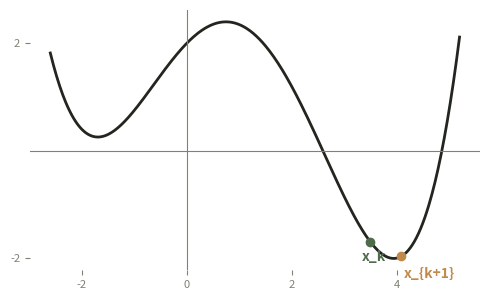

Source code (Python):
"""Newton-step plot, styled for the yalix dark 'terminal notebook' theme.

f(x) = 0.05x^4 - 0.2x^3 - 0.5x^2 + x + 2, one Newton step from x_k = 3.5.
Run:  python3 newton_step.py   ->   newton_step.png (transparent, dark-ready)
"""

import numpy as np
import matplotlib.pyplot as plt

INK = "#22261F"     # curve / axes
MUTED = "#7C8274"   # ticks
TEAL = "#4F6B4C"    # x_k  (sage accent)
WARM = "#C18A4A"    # x_{k+1} (warm)


def f(x):
    return 0.05 * x**4 - 0.2 * x**3 - 0.5 * x**2 + x + 2


def df(x):
    return 0.2 * x**3 - 0.6 * x**2 - x + 1


def d2f(x):
    return 0.6 * x**2 - 1.2 * x - 1


x_k = 3.5
t = -df(x_k) / d2f(x_k)
x_next = x_k + t

xs = np.linspace(-2.6, 5.2, 400)
fig, ax = plt.subplots(figsize=(5, 3.1))
ax.plot(xs, f(xs), color=INK, linewidth=2)
ax.axhline(0, color=MUTED, linewidth=0.8)
ax.axvline(0, color=MUTED, linewidth=0.8)

ax.plot(x_k, f(x_k), "o", color=TEAL, markersize=6)
ax.annotate("x_k", (x_k, f(x_k)), textcoords="offset points",
            xytext=(-6, -14), color=TEAL, fontweight="bold")
ax.plot(x_next, f(x_next), "o", color=WARM, markersize=6)
ax.annotate("x_{k+1}", (x_next, f(x_next)), textcoords="offset points",
            xytext=(2, -16), color=WARM, fontweight="bold")

ax.set_xticks([-2, 0, 2, 4])
ax.set_yticks([-2, 2])
ax.tick_params(colors=MUTED, labelsize=8)
for spine in ax.spines.values():
    spine.set_visible(False)
ax.set_facecolor("none")
fig.patch.set_alpha(0.0)          # transparent -> sits on the panel
plt.tight_layout()
plt.savefig("newton_step.png", dpi=200, transparent=True)
print(f"t = {t:.3f},  x_next = {x_next:.3f}")
